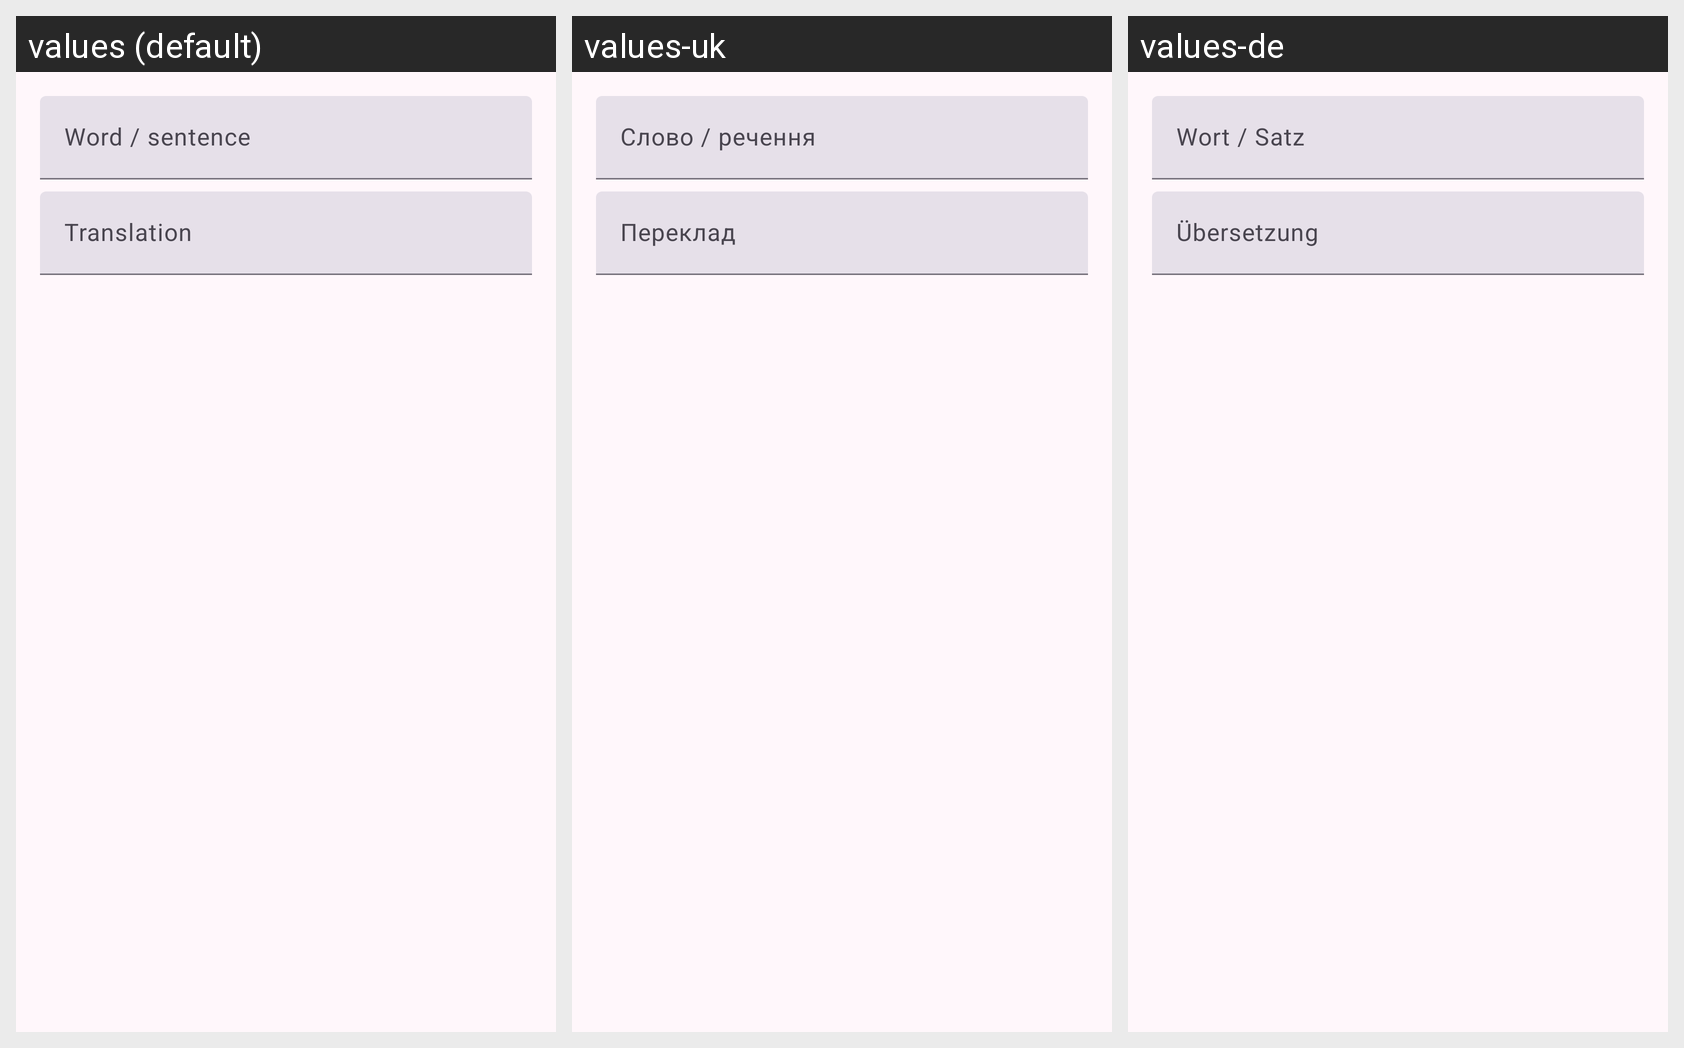

Strings drawn on this Android screen and how each of the app's shown locales translates them:
Android screen res/layout/dialog_rename_word.xml rendered under 3 locales, left to right: values (default), values-uk, values-de. Device: Nexus 5 (rendered at 1080×1920; each locale shown at half size, 540×960, under a caption strip naming it); theme Theme.EasyLearnLanguage.
Strings drawn on this screen, with the default value and each locale's value (text and hints the layout hard-codes, and strings that could not be matched under every locale, appear in the picture but are not listed):

word_front
  values: Word / sentence
  values-uk: Слово / речення
  values-de: Wort / Satz

word_back
  values: Translation
  values-uk: Переклад
  values-de: Übersetzung
